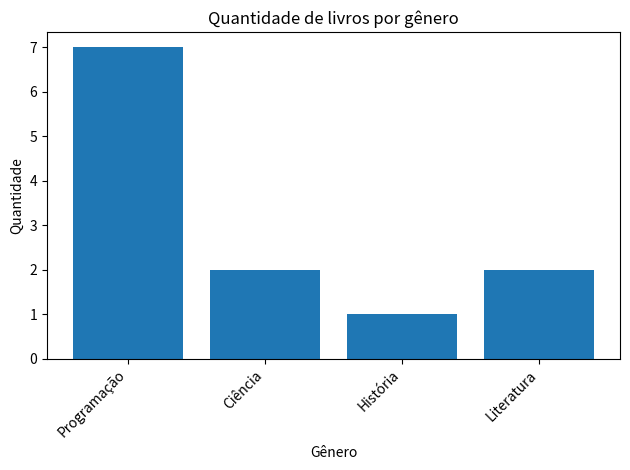

Here is the Python script that generated this plot:
"""Sistema simples de gerenciamento de livros.
Implementa:
 - Classe Livro
 - Lista para armazenar livros
 - Funções: adicionar_livro, listar_livros, buscar_por_titulo, gerar_grafico_por_genero
 - Função de demonstração que popula alguns livros e exibe o gráfico usando matplotlib.
"""

from dataclasses import dataclass, asdict
import matplotlib.pyplot as plt

@dataclass
class Livro:
    titulo: str
    autor: str
    genero: str
    quantidade: int = 1

# Lista que armazena os livros
biblioteca = []

def adicionar_livro(titulo, autor, genero, quantidade=1):
    """Adiciona um livro à biblioteca. 
    Se já existir um livro com o mesmo título e autor, incrementa a quantidade."""
    titulo_norm = titulo.strip().lower()
    autor_norm = autor.strip().lower()
    for livro in biblioteca:
        if livro.titulo.strip().lower() == titulo_norm and livro.autor.strip().lower() == autor_norm:
            livro.quantidade += quantidade
            return livro
    novo = Livro(titulo=titulo.strip(), autor=autor.strip(), genero=genero.strip(), quantidade=quantidade)
    biblioteca.append(novo)
    return novo

def listar_livros():
    """Retorna a lista de livros cadastrados."""
    return [asdict(l) for l in biblioteca]

def buscar_por_titulo(titulo):
    """Busca livros cujo título contenha a palavra informada (ignora maiúsculas/minúsculas)."""
    termo = titulo.strip().lower()
    return [asdict(l) for l in biblioteca if termo in l.titulo.lower()]

def gerar_grafico_por_genero():
    """Gera e exibe um gráfico de barras com a quantidade de livros por gênero."""
    if not biblioteca:
        raise ValueError("Nenhum livro cadastrado para gerar o gráfico.")
    
    # Contagem por gênero
    genero_counts = {}
    for l in biblioteca:
        genero = l.genero.strip()
        genero_counts[genero] = genero_counts.get(genero, 0) + l.quantidade

    # Preparar dados
    generos = list(genero_counts.keys())
    quantidades = [genero_counts[g] for g in generos]

    # Gerar gráfico
    fig, ax = plt.subplots()
    ax.bar(generos, quantidades)
    ax.set_title('Quantidade de livros por gênero')
    ax.set_xlabel('Gênero')
    ax.set_ylabel('Quantidade')
    plt.xticks(rotation=45, ha='right')
    plt.tight_layout()

    # 👇 Mostra o gráfico na tela
    plt.show()

def demonstracao_popular_e_gerar():
    """Popula a biblioteca com dados de exemplo e exibe o gráfico."""
    biblioteca.clear()
    adicionar_livro('Fundamentos de Python', 'João Silva', 'Programação', 3)
    adicionar_livro('Introdução à Matemática', 'Ana Pereira', 'Ciência', 2)
    adicionar_livro('Algoritmos e Estruturas', 'Carlos Lima', 'Programação', 4)
    adicionar_livro('História do Brasil', 'Mariana Souza', 'História', 1)
    adicionar_livro('Poemas Escolhidos', 'L. Branco', 'Literatura', 2)

    lista = listar_livros()
    busca = buscar_por_titulo('python')

    # Exibir gráfico diretamente
    gerar_grafico_por_genero()

    return {'lista': lista, 'busca_python': busca}

# Execução principal
if __name__ == '__main__':
    resultado = demonstracao_popular_e_gerar()
    print("Lista completa de livros:")
    for l in resultado['lista']:
        print(l)
    print("\nBusca por 'python':")
    for b in resultado['busca_python']:
        print(b)
